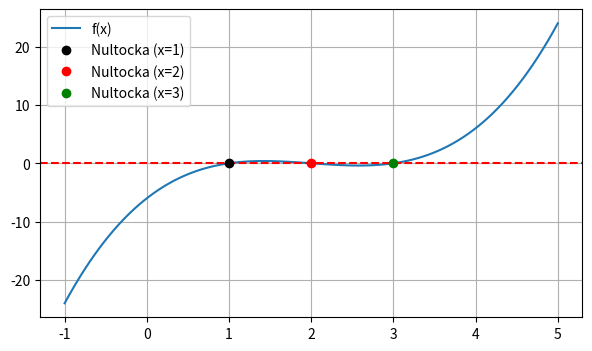
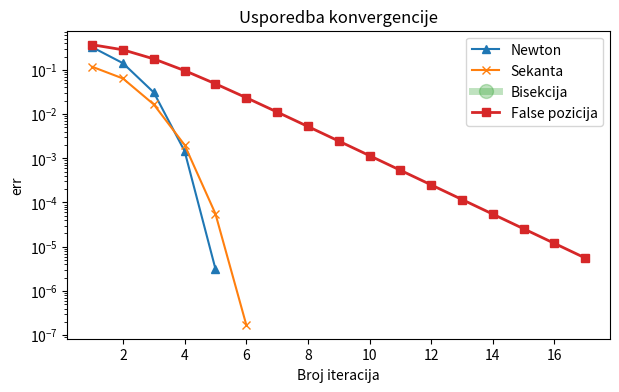
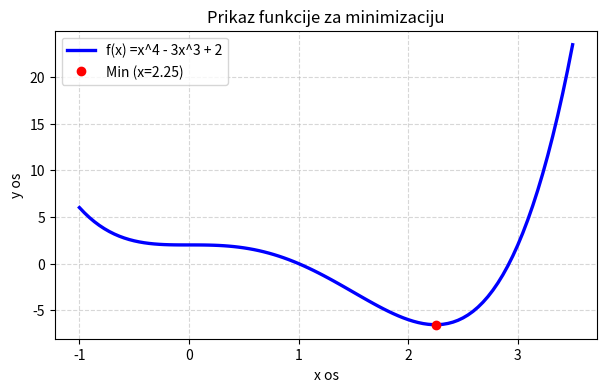

Write Python code to recreate these figures, in order.
#Uvod u računalno modeliranje - Blok2
#Marko Herceg
#0036556780
#
#
import numpy as N
from matplotlib import pyplot as P
#
#
#2A == Implementacija četiri metode za traženje nultočaka

#
def df( x ):
    return (3 * x**2) - (12 * x) + 11
def f( x ):
    return x**3 - (6 * x**2) + (11 * x) - 6
#


#Bisection
def bisectMethd( Xl,Xu,tol,max_it ):
    log =[ ]
    for i in range(1,max_it + 1):
        Xr =( Xl+Xu )/2
        error = abs(f( Xr ))
        log.append((i,Xr,error))
        
        if error<tol or ( Xu-Xl )/2<tol:
            break
        if f( Xl )*f( Xr )<0:
            Xu =Xr
        else:
            Xl =Xr
    return Xr,log

#False position
def falsePos( Xl,Xu,toli,maxI ):
    history =[ ]
    for k  in range( 1,maxI+1 ):

        Xr =Xu -(f( Xu )*( Xl-Xu ))/(f( Xl ) -f( Xu ))
        err =abs(f( Xr ))
        history.append(( k,Xr,err ))
        
        if err <toli:
            break
        if f( Xl )*f( Xr )<0:
            Xu =Xr
        else:
            Xl =Xr
    return Xr,history

#Newton raphson
def newtonRaph( start,t,m ):
    array =[ ]
    Xstari =start
    for j in range( 1,m+1 ):
        Xnovi =Xstari -f( Xstari )/df( Xstari )
        difference =abs(Xnovi-Xstari)
        array.append((j,Xnovi,difference))
        if difference <t:
            break
        Xstari =Xnovi
    return Xnovi,array

#Secant 
def secantAlg(X0,X1,eps, max_k):
    steps =[ ]
    for n in range( 1,max_k+1 ):
        f0 =f( X0 )
        f1 = f( X1 )
        X2 =X1-f1*( X1-X0 )/( f1-f0 )
        err =abs( X2-X1 )
        steps.append( ( n,X2,err ) )
        if err <eps:
            break
        X0 =X1
        X1 =X2
    return X2,steps

#
#Main
#
# 1. Graf funkcije
it_limit =40
eps =1e-5

rez_B,log_B =bisectMethd(0.1,1.9,eps,it_limit)
rez_F,log_F =falsePos(0.5,1.5,eps,it_limit)
rez_N,log_N =newtonRaph(0.5,eps,it_limit)
rez_S,log_S =secantAlg(0.5,0.8,eps,it_limit)

r1, _ =newtonRaph(0.5, eps, it_limit)
r2, _ =newtonRaph(1.7, eps, it_limit)
r3, _ = newtonRaph(3.2, eps, it_limit)

#
print("-------------2A---------------------")
print(f"Bisekcija rjesenje: { rez_B:.6f}")
print(f"False position rjesenje: { rez_F:.6f}")
print(f"Newton rjesenje: { rez_N:.6f}")
print(f"Sekanta rjeseje: { rez_S:.6f}")

print(f"1. nultocka (Metoda 1): {rez_B:.6f}") 
print(f"2. nultocka (Metoda 2): {r2:.6f}")  
print(f"3. nultocka (Metoda 3): {r3:.6f}")
print("--------------------------------------")
#

x_osa =N.linspace( -1,5,100 )
y_osa =f( x_osa )

P.figure(figsize =( 7, 4 ))
P.plot(x_osa,y_osa,label='f(x)')
P.axhline(0, color='red',linestyle='--')

P.plot(r1,0,'ko',label =f'Nultocka (x=1)')
P.plot(r2,0,'ro', label ='Nultocka (x=2)') 
P.plot(r3,0,'go',label ='Nultocka (x=3)') 

P.grid( True )
P.legend()
P.show( )


#convergence 
P.figure( figsize =( 7,4 ))

P.semilogy([p[ 0 ] for p in log_N], [p[ 2 ] for p in log_N],'^-',label ='Newton')
P.semilogy([p[ 0 ] for p in log_S], [p[ 2 ] for p in log_S], 'x-',label ='Sekanta')
P.semilogy([p[ 0 ] for p in log_B], [p[ 2 ] for p in log_B],'o-',label ='Bisekcija',linewidth=5,markersize=10,alpha=0.3)
P.semilogy([p[ 0 ] for p in log_F], [p[ 2 ] for p in log_F],'s-',label ='False pozicija',linewidth=2)

P.xlabel('Broj iteracija')
P.ylabel('err')
P.legend( )
P.title('Usporedba konvergencije')
P.show( )




#2B == Inženjerski primjer: struja u tranzistorskom krugu
#
#
#Početna jednadzba:
#I · e^(0.5·I) - 5 = 0
#f'(I) = e^(0.5I) + I · (0.5 · e^(0.5I))
#f'(I) = e^(0.5I) · (1 + 0.5I)

limit =50
eps_struja =1e-6

def df( I ):
    return N.exp(0.5*I) * (1 +0.5*I)

def f( I ):
    return I * N.exp(0.5*I) -5


sol_1,log_1 =newtonRaph(1.0, eps_struja, limit)
sol_0,log_0 =newtonRaph(0.0, eps_struja, limit)

print("----------------2B------------------")
print(f"Za x0 =1.0   Rješenje: {sol_1:.6f} A (Iteracija: {len(log_1)})")
print(f"Za x0 =0.0   Rješenje: {sol_0:.6f} A (Iteracije: {len(log_0)})")


#7. (za zadatak 2B):
#Krivulja se glatko širi bez ikakvih lokalnih vrhova/udubljenja, 
#stoga je pristup neosjetljiv na odabir x0 (0/1).
#Kako se x0 =1 vizualno približava nultoj točki, 
#primjećuje se da dvije početne vrijednosti brže konvergiraju prema istom rješenju
#,oko 2.37A, što potvrđuje da čvrsta početna aproksimacija smanjuje broj potrebnih ponavljanja.



#2C == Minimizacija jedne varijable
#
#f(x) = x^4 - 3x^3 + 2

def minFunc( x ):
    return x**4-3*x**3+2

# 9. metoda zlatnog reza
def goldSec(funk,lower,upper,tolerancija =0.000001):
    faktor =(1+N.sqrt( 5 ))/2
    ostatak =2-faktor
    
    p1 =lower +ostatak*( upper-lower )
    p2 =upper -ostatak*( upper-lower )
    
    v1 =funk( p1 )
    vrijednost2 =funk( p2 )
    
    historyMetode =[ ]
    for count in range( 1,100):
        sredina =( lower+upper )/2
        difference =abs( upper-lower )
        historyMetode.append((count,sredina,difference))
        
        if  difference <tolerancija:
            break
            
        if v1 <vrijednost2:
            upper =p2
            p2 =p1
            vrijednost2 =v1
            p1 =lower +ostatak*( upper-lower )
            v1 =funk( p1 )
        else:
            lower =p1
            p1 =p2
            v1 =vrijednost2
            p2 =upper-ostatak*( upper-lower )
            vrijednost2 =funk( p2 )
            
    return (lower+upper)/2, historyMetode

def threePparabola( fff,xA,xB,xC,tolic =0.000001,maxit =50):
    lista=[]
    for m in range( 1,maxit+1):
        up =( xB-xA )**2*(fff( xB )-fff( xC ))-(xB-xC)**2*(fff( xB )-fff( xA ))
        down =( xB-xA )*(fff( xB )-fff( xC ))-(xB-xC )*(fff( xB )-fff( xA ))
        
        if down ==0:
            break 
        
        xNext =xB -0.5*( up/down )
        errVal =abs( xNext-xB )
        lista.append((m,xNext,errVal))
        
        if errVal <tolic:
            break
        
        xA =xB
        xB =xNext
        
    return xNext,lista

#run
rezZlato,putanjaZlato =goldSec(minFunc,0,3 )
rezPara,putanjaPara =threePparabola(minFunc,0,1.5,3)

print("-----------------2C-----------------")
print(f"Zlatni rez x: {rezZlato:.6f}")
print(f"Parabola x: { rezPara:.6f}")

#
xGraph =N.linspace( -1,3.5,100 )
yOS_crtez =minFunc( xGraph )

P.figure(figsize =( 7,4 ))
P.plot(xGraph,yOS_crtez,label ='f(x) =x^4 - 3x^3 + 2',color ='blue',linewidth =2.4)

minimum_X =2.25
minimum_Y =minFunc(minimum_X)
P.plot( minimum_X,minimum_Y, 'ro', label=f'Min (x={minimum_X})' ) # Crvena točka

P.title( 'Prikaz funkcije za minimizaciju' )
P.xlabel( 'x os' )
P.ylabel( 'y os' )
P.grid(True,linestyle ='--',alpha =0.5) 
P.legend( )
P.show( )
#



#2D == Inženjerska optimizacija: cilindricni spremnik

def surfaceCyl( r ):
    V =1.0 
    return 2*N.pi*r**2+2*V/r


r_min,logValjak=goldSec( surfaceCyl,0.1,2,1e-6 )

h_valjka=1/( 3.14159*r_min**2 )

print("-----------------2D-----------------")
print(f"r ={ r_min:.4f}")
print(f"h ={ h_valjka:.4f}")
